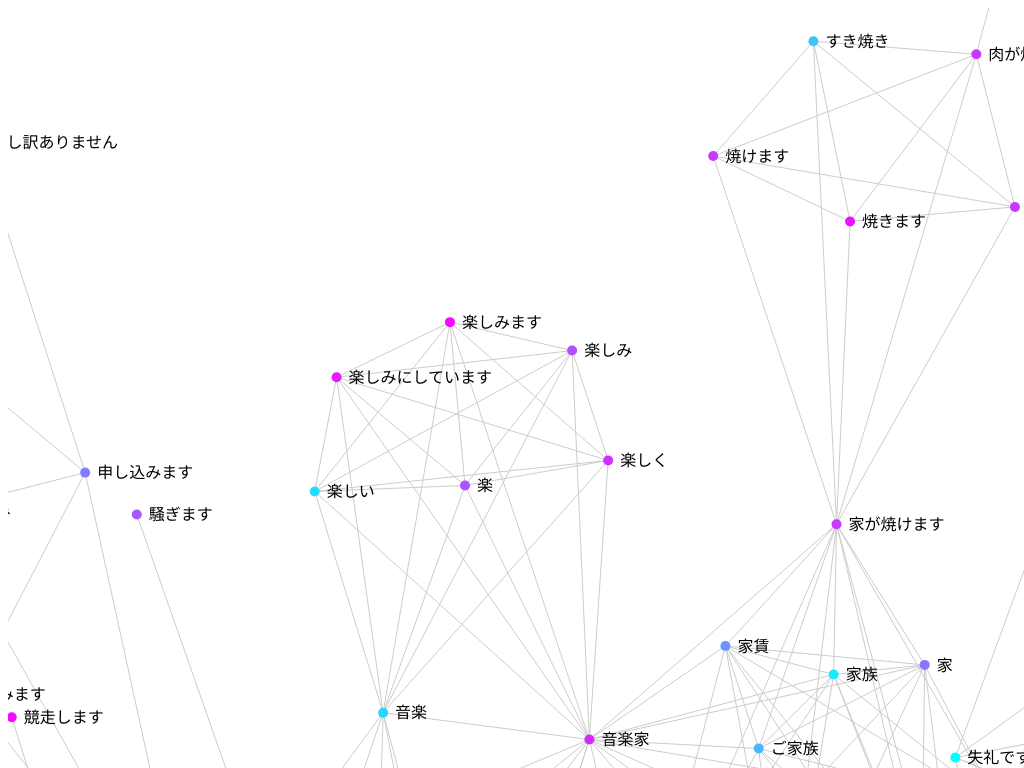
D3 v3 page, settled after 360 driven frames (6 s of simulated time); the page loaded 1 data file(s).



    var width = 3000,
        height = 3000

    var svg = d3.select("body").append("svg")
        .attr("width", width)
        .attr("height", height);

    var force = d3.layout.force()
        .gravity(.02)
        .distance(250)
        .charge(-250)
        .size([width, height]);

    d3.json("kanjis.json", function(error, json) {
      force
          .nodes(json.nodes)
          .links(json.links)
          .start();

      var link = svg.selectAll(".link")
          .data(json.links)
        .enter().append("line")
          .attr("class", "link");


      var node = svg.selectAll(".node")
          .data(json.nodes)
        .enter().append("g")
          .attr("class", "node")
          .call(force.drag);

      var color = d3.scale.linear()
        .domain([1, 50])
        .range(["cyan", "magenta"]);

      node.append("circle")
          .attr("class", "node")
          .attr("r", 5)
          .style("fill", function(d) { return color(d.chapter); })

      //node.append("image")
      //    .attr("xlink:href", "https://github.com/favicon.ico")
      //    .attr("x", -8)
      //    .attr("y", -8)
      //    .attr("width", 16)
      //    .attr("height", 16);

      node.append("title")
          .text(function(d) { return d.chapter+" ["+d.kana+"] "+d.meaning });

      node.append("text")
          .attr("dx", 12)
          .attr("dy", ".35em")
          .text(function(d) { return d.name });

      force.on("tick", function() {
        link.attr("x1", function(d) { return d.source.x; })
            .attr("y1", function(d) { return d.source.y; })
            .attr("x2", function(d) { return d.target.x; })
            .attr("y2", function(d) { return d.target.y; });

        node.attr("transform", function(d) { return "translate(" + d.x + "," + d.y + ")"; });
      });
    });

  

### data: kanjis.json
{
 "nodes": [
  {
   "chapter": 5,
   "meaning": "/sixth, six days/?",
   "name": "六日",
   "kana": "むいか"
  },
  {
   "chapter": 6,
   "meaning": "/breakfast/?",
   "name": "朝ごはん",
   "kana": "あさごはん"
  },
  {
   "chapter": 15,
   "meaning": "/materials, data/?",
   "name": "資料",
   "kana": "しりょう"
  },
  {
   "chapter": 39,
   "meaning": "/pass/?",
   "name": "通ります",
   "kana": "とおります"
  },
  {
   "chapter": 16,
   "meaning": "/Are you making a withdrawl?/?",
   "name": "お引き出しですか",
   "kana": "おひきだしですか"
  },
  {
   "chapter": 16,
   "meaning": "/confirmation/?",
   "name": "確認",
   "kana": "かくにん"
  },
  {
   "chapter": 46,
   "meaning": "/a bus leaves, departs/?",
   "name": "バスが出ます",
   "kana": "バスがでます"
  },
  {
   "chapter": 35,
   "meaning": "/method/?",
   "name": "方法",
   "kana": "ほうほう"
  },
  "... 1,406 more items"
 ],
 "links": [
  {
   "source": 0,
   "target": 1323
  },
  {
   "source": 0,
   "target": 215
  },
  {
   "source": 0,
   "target": 1275
  },
  {
   "source": 0,
   "target": 1120
  },
  {
   "source": 0,
   "target": 452
  },
  {
   "source": 0,
   "target": 531
  },
  {
   "source": 0,
   "target": 662
  },
  {
   "source": 0,
   "target": 881
  },
  "... 7,805 more items"
 ]
}